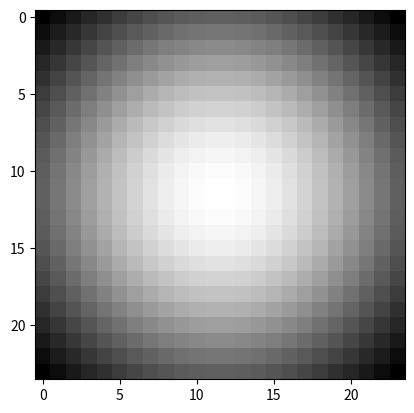

Write the Python code that produced this figure.

import matplotlib.pyplot as plt
import numpy as np

size = 24
sigma_x = 10.
sigma_y = 10.

x = np.linspace(-10, 10, size)
y = np.linspace(-10, 10, size)

x, y = np.meshgrid(x, y)
z = (1/(2*np.pi*sigma_x*sigma_y) * np.exp(-(x**2/(2*sigma_x**2)
     + y**2/(2*sigma_y**2))))
z *= (255.0/z.max()).astype(int)
np.save("gaussian.npy",z)
plt.imshow(z, cmap='gray')
plt.show()


